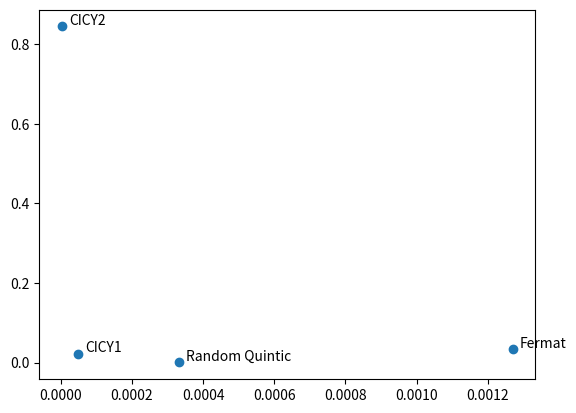

The matplotlib source for this figure: (Note: this script raises an exception after producing the figure.)
import matplotlib.pyplot as plt
x = [1.27 * 10**(-3), 3.31 * 10**(-4), 4.75 * 10**(-5), 2.42 * 10**(-6)]
y = [3.30 * 10**(-2), 2.88 * 10**(-4), 2.25 * 10**(-2), 8.45 * 10**(-1)]
labels = ['Fermat', 'Random Quintic', 'CICY1', 'CICY2']

fig, ax = plt.subplots()
ax.scatter(x, y)

for i, txt in enumerate(labels):
    ax.annotate(txt, (x[i]+0.00002, y[i]+0.005))

plt.savefig(f'output_images/harmonic_loss_four_dots_plot.png')
plt.show()